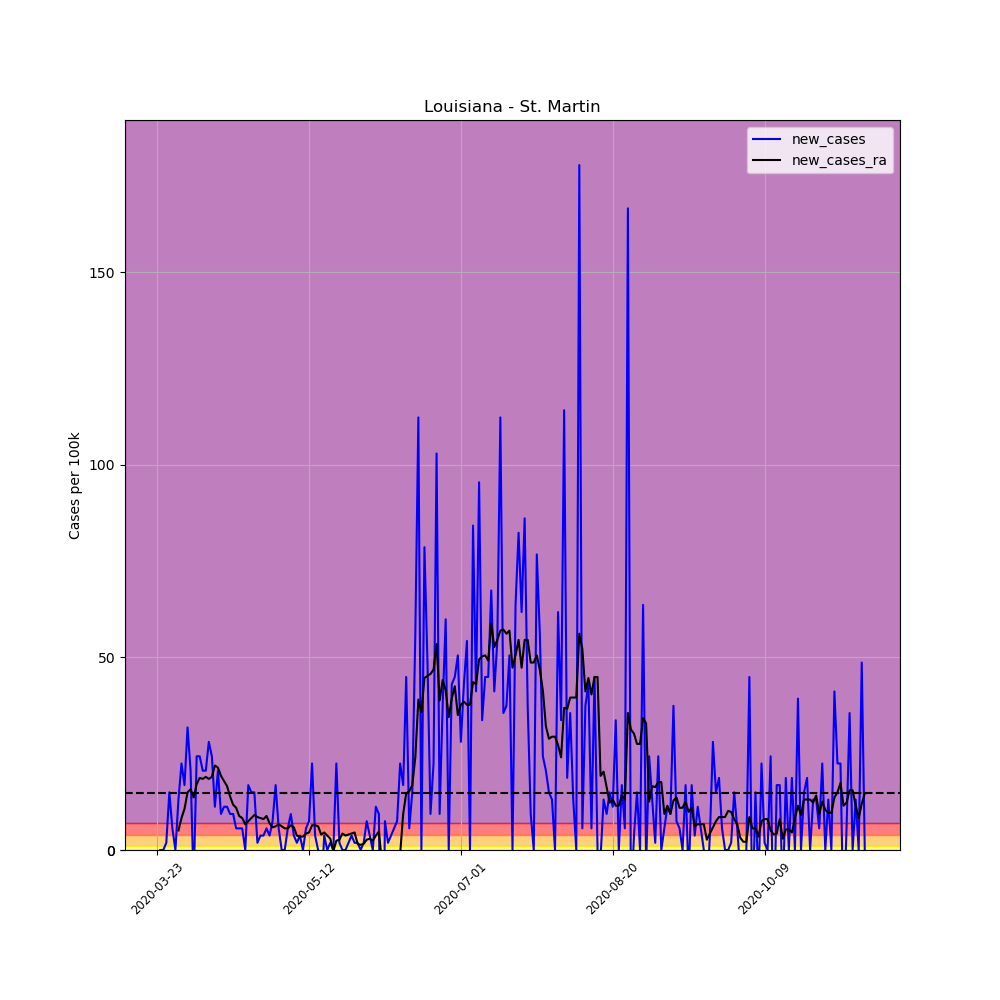

Values plotted in this chart, from the file beside it:
, date, county, state, fips, cases, deaths, COUNTY, STNAME, CTYNAME, POPESTIMATE2019, per_100k, per_100k_ra, new_cases, new_cases_ra
276043, 2020-03-23, St. Martin, Louisiana, 22099, 1, 0, 99, Louisiana, St. Martin, 53431, 1.872, , , 
276044, 2020-03-24, St. Martin, Louisiana, 22099, 1, 0, 99, Louisiana, St. Martin, 53431, 1.872, , 0.0, 
276045, 2020-03-25, St. Martin, Louisiana, 22099, 1, 0, 99, Louisiana, St. Martin, 53431, 1.872, , 0.0, 
276046, 2020-03-26, St. Martin, Louisiana, 22099, 2, 0, 99, Louisiana, St. Martin, 53431, 3.743, , 1.872, 
276047, 2020-03-27, St. Martin, Louisiana, 22099, 10, 3, 99, Louisiana, St. Martin, 53431, 18.72, , 14.97, 
276048, 2020-03-28, St. Martin, Louisiana, 22099, 13, 3, 99, Louisiana, St. Martin, 53431, 24.33, , 5.615, 
276049, 2020-03-29, St. Martin, Louisiana, 22099, 13, 3, 99, Louisiana, St. Martin, 53431, 24.33, 10.96, 0.0, 
276050, 2020-03-30, St. Martin, Louisiana, 22099, 20, 3, 99, Louisiana, St. Martin, 53431, 37.43, 16.04, 13.1, 5.08
276051, 2020-03-31, St. Martin, Louisiana, 22099, 32, 3, 99, Louisiana, St. Martin, 53431, 59.89, 24.33, 22.46, 8.288
276052, 2020-04-01, St. Martin, Louisiana, 22099, 41, 3, 99, Louisiana, St. Martin, 53431, 76.73, 35.03, 16.84, 10.69
276053, 2020-04-02, St. Martin, Louisiana, 22099, 58, 3, 99, Louisiana, St. Martin, 53431, 108.6, 50, 31.82, 14.97
276054, 2020-04-03, St. Martin, Louisiana, 22099, 69, 3, 99, Louisiana, St. Martin, 53431, 129.1, 65.77, 20.59, 15.77
276055, 2020-04-04, St. Martin, Louisiana, 22099, 64, 5, 99, Louisiana, St. Martin, 53431, 119.8, 79.41, -9.358, 13.64
276056, 2020-04-05, St. Martin, Louisiana, 22099, 77, 4, 99, Louisiana, St. Martin, 53431, 144.1, 96.52, 24.33, 17.11
276057, 2020-04-06, St. Martin, Louisiana, 22099, 90, 4, 99, Louisiana, St. Martin, 53431, 168.4, 115.2, 24.33, 18.72
276058, 2020-04-07, St. Martin, Louisiana, 22099, 101, 4, 99, Louisiana, St. Martin, 53431, 189, 133.7, 20.59, 18.45
276059, 2020-04-08, St. Martin, Louisiana, 22099, 112, 4, 99, Louisiana, St. Martin, 53431, 209.6, 152.7, 20.59, 18.98
276060, 2020-04-09, St. Martin, Louisiana, 22099, 127, 6, 99, Louisiana, St. Martin, 53431, 237.7, 171.1, 28.07, 18.45
276061, 2020-04-10, St. Martin, Louisiana, 22099, 140, 6, 99, Louisiana, St. Martin, 53431, 262, 190.1, 24.33, 18.98
276062, 2020-04-11, St. Martin, Louisiana, 22099, 146, 7, 99, Louisiana, St. Martin, 53431, 273.2, 212, 11.23, 21.92
276063, 2020-04-12, St. Martin, Louisiana, 22099, 157, 8, 99, Louisiana, St. Martin, 53431, 293.8, 233.4, 20.59, 21.39
276064, 2020-04-13, St. Martin, Louisiana, 22099, 162, 8, 99, Louisiana, St. Martin, 53431, 303.2, 252.7, 9.358, 19.25
276065, 2020-04-14, St. Martin, Louisiana, 22099, 168, 9, 99, Louisiana, St. Martin, 53431, 314.4, 270.6, 11.23, 17.91
276066, 2020-04-15, St. Martin, Louisiana, 22099, 174, 10, 99, Louisiana, St. Martin, 53431, 325.7, 287.2, 11.23, 16.58
276067, 2020-04-16, St. Martin, Louisiana, 22099, 179, 10, 99, Louisiana, St. Martin, 53431, 335, 301.1, 9.358, 13.9
276068, 2020-04-17, St. Martin, Louisiana, 22099, 184, 10, 99, Louisiana, St. Martin, 53431, 344.4, 312.8, 9.358, 11.76
276069, 2020-04-18, St. Martin, Louisiana, 22099, 187, 12, 99, Louisiana, St. Martin, 53431, 350, 323.8, 5.615, 10.96
276070, 2020-04-19, St. Martin, Louisiana, 22099, 190, 12, 99, Louisiana, St. Martin, 53431, 355.6, 332.6, 5.615, 8.823
276071, 2020-04-20, St. Martin, Louisiana, 22099, 193, 12, 99, Louisiana, St. Martin, 53431, 361.2, 340.9, 5.615, 8.288
276072, 2020-04-21, St. Martin, Louisiana, 22099, 193, 13, 99, Louisiana, St. Martin, 53431, 361.2, 347.6, 0.0, 6.684
276073, 2020-04-22, St. Martin, Louisiana, 22099, 202, 13, 99, Louisiana, St. Martin, 53431, 378.1, 355.1, 16.84, 7.486
276074, 2020-04-23, St. Martin, Louisiana, 22099, 210, 13, 99, Louisiana, St. Martin, 53431, 393, 363.4, 14.97, 8.288
276075, 2020-04-24, St. Martin, Louisiana, 22099, 218, 14, 99, Louisiana, St. Martin, 53431, 408, 372.4, 14.97, 9.09
276076, 2020-04-25, St. Martin, Louisiana, 22099, 219, 14, 99, Louisiana, St. Martin, 53431, 409.9, 381, 1.872, 8.556
276077, 2020-04-26, St. Martin, Louisiana, 22099, 221, 15, 99, Louisiana, St. Martin, 53431, 413.6, 389.3, 3.743, 8.288
276078, 2020-04-27, St. Martin, Louisiana, 22099, 223, 15, 99, Louisiana, St. Martin, 53431, 417.4, 397.3, 3.743, 8.021
276079, 2020-04-28, St. Martin, Louisiana, 22099, 226, 15, 99, Louisiana, St. Martin, 53431, 423, 406.1, 5.615, 8.823
276080, 2020-04-29, St. Martin, Louisiana, 22099, 228, 16, 99, Louisiana, St. Martin, 53431, 426.7, 413.1, 3.743, 6.952
276081, 2020-04-30, St. Martin, Louisiana, 22099, 232, 17, 99, Louisiana, St. Martin, 53431, 434.2, 419, 7.486, 5.882
276082, 2020-05-01, St. Martin, Louisiana, 22099, 241, 17, 99, Louisiana, St. Martin, 53431, 451, 425.1, 16.84, 6.149
276083, 2020-05-02, St. Martin, Louisiana, 22099, 244, 18, 99, Louisiana, St. Martin, 53431, 456.7, 431.8, 5.615, 6.684
276084, 2020-05-03, St. Martin, Louisiana, 22099, 244, 18, 99, Louisiana, St. Martin, 53431, 456.7, 437.9, 0.0, 6.149
276085, 2020-05-04, St. Martin, Louisiana, 22099, 244, 18, 99, Louisiana, St. Martin, 53431, 456.7, 443.6, 0.0, 5.615
276086, 2020-05-05, St. Martin, Louisiana, 22099, 247, 19, 99, Louisiana, St. Martin, 53431, 462.3, 449.2, 5.615, 5.615
276087, 2020-05-06, St. Martin, Louisiana, 22099, 252, 19, 99, Louisiana, St. Martin, 53431, 471.6, 455.6, 9.358, 6.417
276088, 2020-05-07, St. Martin, Louisiana, 22099, 254, 20, 99, Louisiana, St. Martin, 53431, 475.4, 461.5, 3.743, 5.882
276089, 2020-05-08, St. Martin, Louisiana, 22099, 255, 20, 99, Louisiana, St. Martin, 53431, 477.3, 465.2, 1.872, 3.743
276090, 2020-05-09, St. Martin, Louisiana, 22099, 257, 21, 99, Louisiana, St. Martin, 53431, 481, 468.7, 3.743, 3.476
276091, 2020-05-10, St. Martin, Louisiana, 22099, 257, 21, 99, Louisiana, St. Martin, 53431, 481, 472.2, 0.0, 3.476
276092, 2020-05-11, St. Martin, Louisiana, 22099, 260, 21, 99, Louisiana, St. Martin, 53431, 486.6, 476.4, 5.615, 4.278
276093, 2020-05-12, St. Martin, Louisiana, 22099, 264, 21, 99, Louisiana, St. Martin, 53431, 494.1, 481, 7.486, 4.545
276094, 2020-05-13, St. Martin, Louisiana, 22099, 276, 22, 99, Louisiana, St. Martin, 53431, 516.6, 487.4, 22.46, 6.417
276095, 2020-05-14, St. Martin, Louisiana, 22099, 278, 22, 99, Louisiana, St. Martin, 53431, 520.3, 493.8, 3.743, 6.417
276096, 2020-05-15, St. Martin, Louisiana, 22099, 278, 22, 99, Louisiana, St. Martin, 53431, 520.3, 500, 0.0, 6.149
276097, 2020-05-16, St. Martin, Louisiana, 22099, 272, 22, 99, Louisiana, St. Martin, 53431, 509.1, 504, -11.23, 4.011
276098, 2020-05-17, St. Martin, Louisiana, 22099, 274, 22, 99, Louisiana, St. Martin, 53431, 512.8, 508.5, 3.743, 4.545
276099, 2020-05-18, St. Martin, Louisiana, 22099, 274, 22, 99, Louisiana, St. Martin, 53431, 512.8, 512.3, 0.0, 3.743
276100, 2020-05-19, St. Martin, Louisiana, 22099, 275, 22, 99, Louisiana, St. Martin, 53431, 514.7, 515.2, 1.872, 2.941
276101, 2020-05-20, St. Martin, Louisiana, 22099, 275, 22, 99, Louisiana, St. Martin, 53431, 514.7, 514.9, 0.0, -0.2674
276102, 2020-05-21, St. Martin, Louisiana, 22099, 287, 22, 99, Louisiana, St. Martin, 53431, 537.1, 517.4, 22.46, 2.406
... 174 more rows
